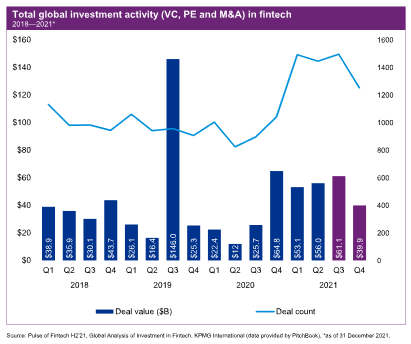

The file beside this chart, header and first rows:
Q, value
2018Q1, 38.9
2018Q2, 35.9
2018Q3, 30.1
2018Q4, 43.7
2019Q1, 26.1
2019Q2, 16.4
2019Q3, 146
2019Q4, 25.3
2020Q1, 22.4
2020Q2, 12
2020Q3, 25.7
2020Q4, 64.8
2021Q1, 53.1
2021Q2, 58
2021Q3, 61.1
2021Q4, 39.9
